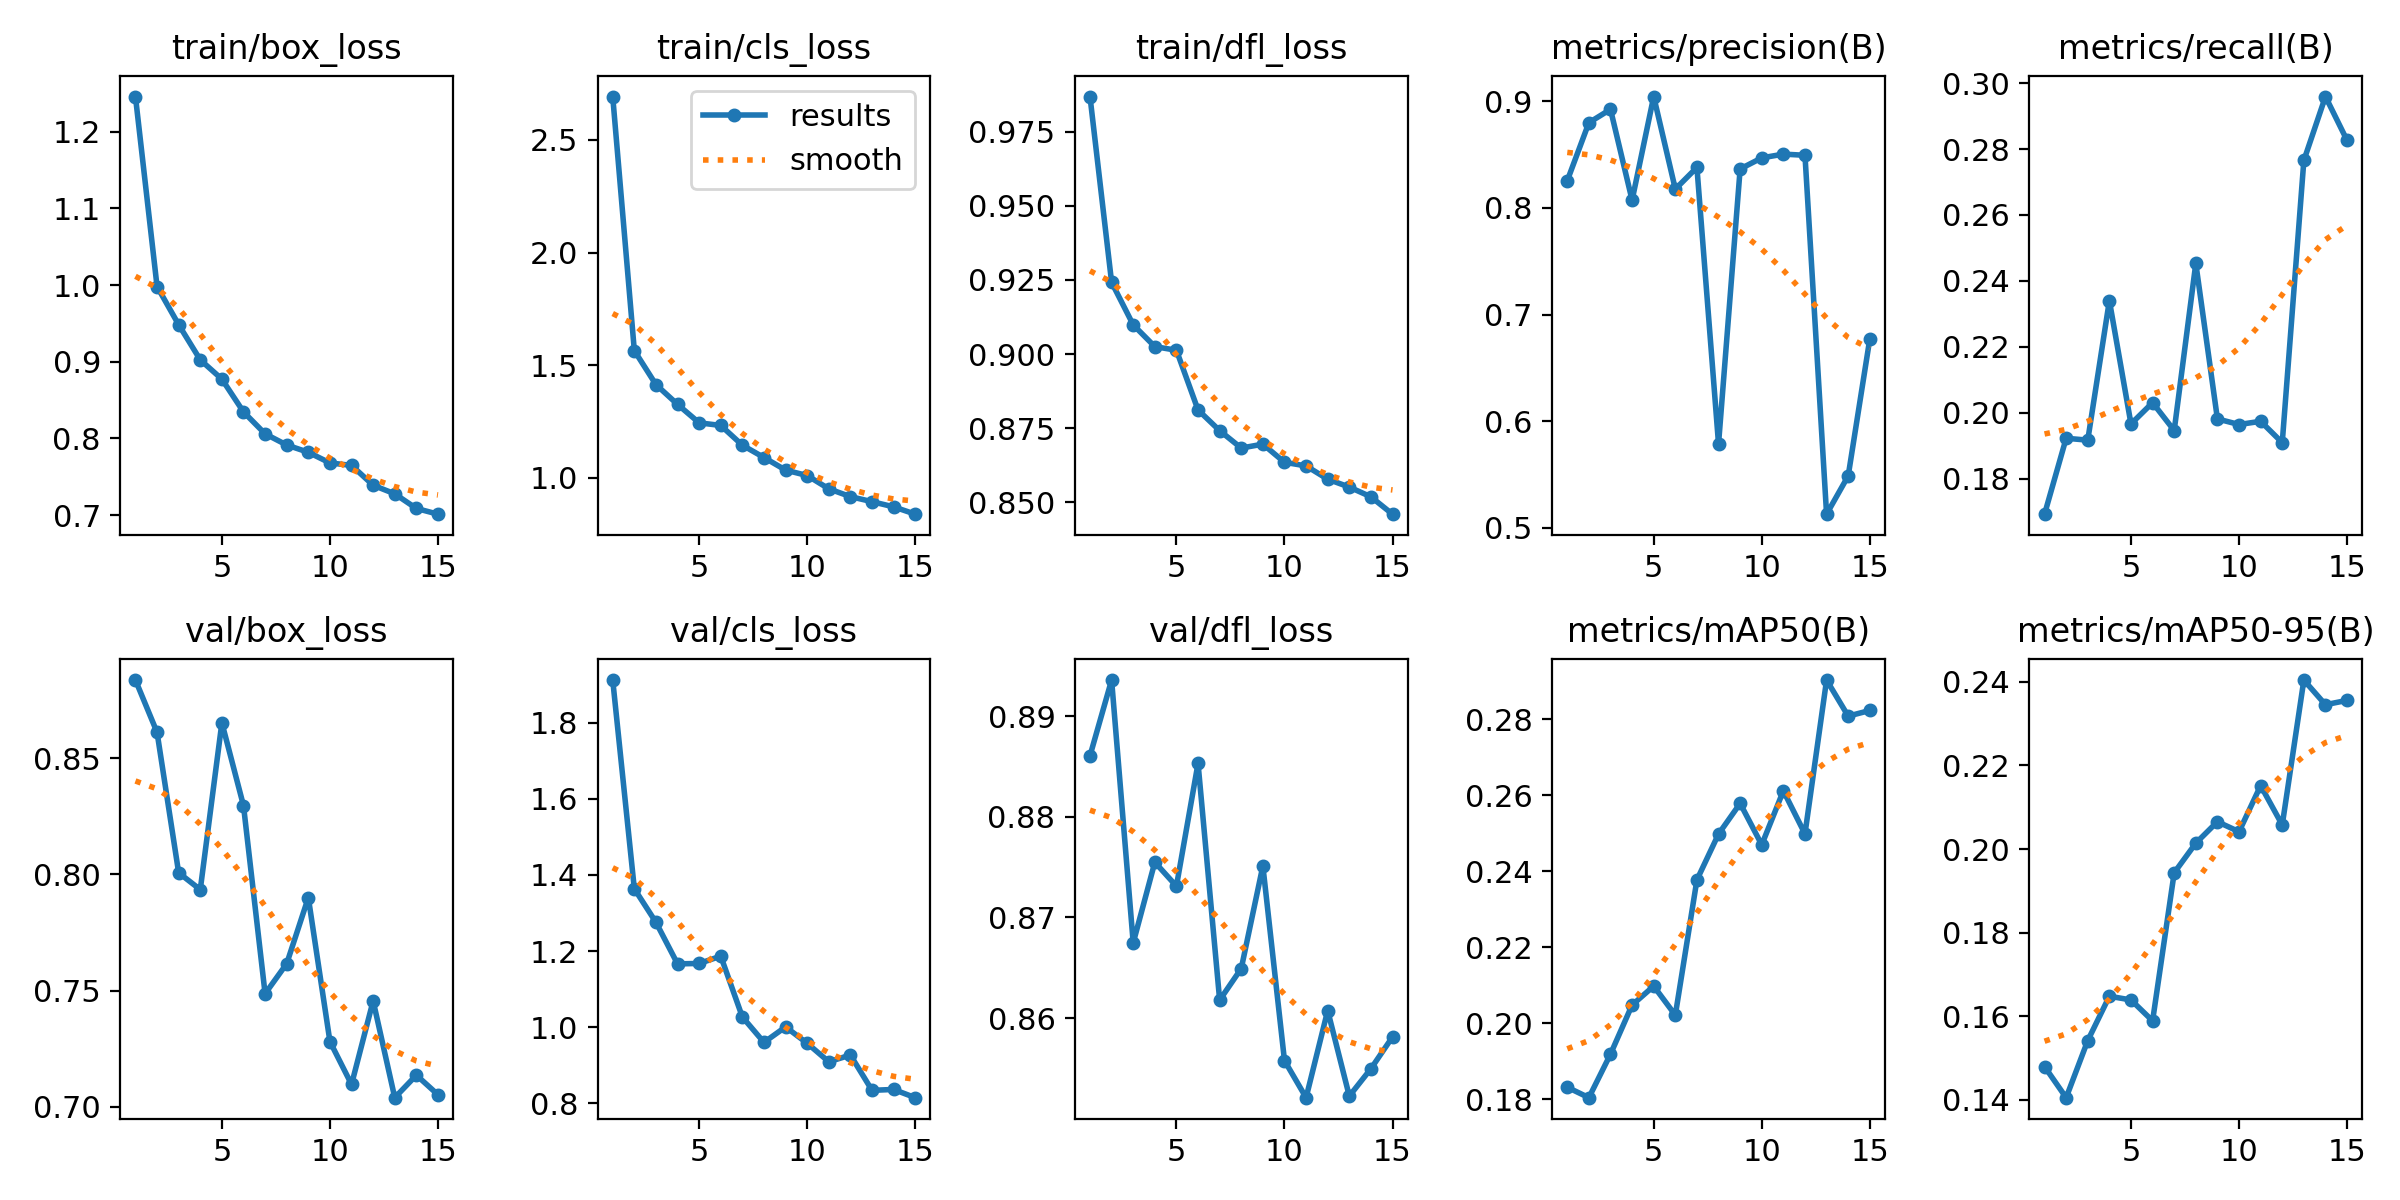

Source data for this figure (header and first rows):
epoch, time, train/box_loss, train/cls_loss, train/dfl_loss, metrics/precision(B), metrics/recall(B), metrics/mAP50(B), metrics/mAP50-95(B), val/box_loss, val/cls_loss, val/dfl_loss, lr/pg0, lr/pg1, lr/pg2
1, 247.6, 1.246, 2.693, 0.9868, 0.8255, 0.1692, 0.1832, 0.148, 0.8837, 1.912, 0.8861, 0.0001948, 0.0001948, 0.0001948
2, 507.8, 0.9981, 1.565, 0.9242, 0.8799, 0.1922, 0.1804, 0.1405, 0.8612, 1.364, 0.8936, 0.000365, 0.000365, 0.000365
3, 799.5, 0.9483, 1.414, 0.9099, 0.8925, 0.1917, 0.1919, 0.1542, 0.8007, 1.276, 0.8675, 0.0005093, 0.0005093, 0.0005093
4, 1069, 0.9024, 1.326, 0.9025, 0.8073, 0.234, 0.2048, 0.1648, 0.7935, 1.166, 0.8755, 0.0004716, 0.0004716, 0.0004716
5, 1312, 0.8773, 1.244, 0.9013, 0.9044, 0.1966, 0.2098, 0.1639, 0.8653, 1.167, 0.8731, 0.0004328, 0.0004328, 0.0004328
6, 1574, 0.8346, 1.232, 0.8812, 0.8177, 0.203, 0.2021, 0.1589, 0.8296, 1.187, 0.8853, 0.000394, 0.000394, 0.000394
7, 1822, 0.8059, 1.145, 0.8742, 0.838, 0.1946, 0.2377, 0.1943, 0.7486, 1.027, 0.8618, 0.0003552, 0.0003552, 0.0003552
8, 2072, 0.7913, 1.09, 0.8683, 0.5786, 0.2453, 0.2498, 0.2014, 0.7616, 0.9601, 0.8649, 0.0003163, 0.0003163, 0.0003163
9, 2335, 0.7819, 1.034, 0.8697, 0.8366, 0.1981, 0.2579, 0.2066, 0.79, 1.001, 0.8751, 0.0002775, 0.0002775, 0.0002775
10, 2598, 0.768, 1.01, 0.8635, 0.8469, 0.1964, 0.247, 0.2041, 0.7281, 0.9578, 0.8558, 0.0002387, 0.0002387, 0.0002387
11, 2859, 0.7647, 0.951, 0.8623, 0.8505, 0.1974, 0.2612, 0.2152, 0.7096, 0.9092, 0.8521, 0.0001999, 0.0001999, 0.0001999
12, 3122, 0.7389, 0.9163, 0.8579, 0.8494, 0.1909, 0.2498, 0.2058, 0.7456, 0.9268, 0.8607, 0.0001611, 0.0001611, 0.0001611
13, 3384, 0.7277, 0.8939, 0.8552, 0.5128, 0.2765, 0.2903, 0.2404, 0.7039, 0.8341, 0.8522, 0.0001223, 0.0001223, 0.0001223
14, 3645, 0.7086, 0.871, 0.8519, 0.5487, 0.2959, 0.2808, 0.2345, 0.7136, 0.8365, 0.855, 8.3496e-05, 8.3496e-05, 8.3496e-05
15, 3906, 0.7011, 0.8385, 0.8461, 0.6771, 0.2826, 0.2823, 0.2356, 0.7051, 0.8149, 0.8581, 4.4688e-05, 4.4688e-05, 4.4688e-05
